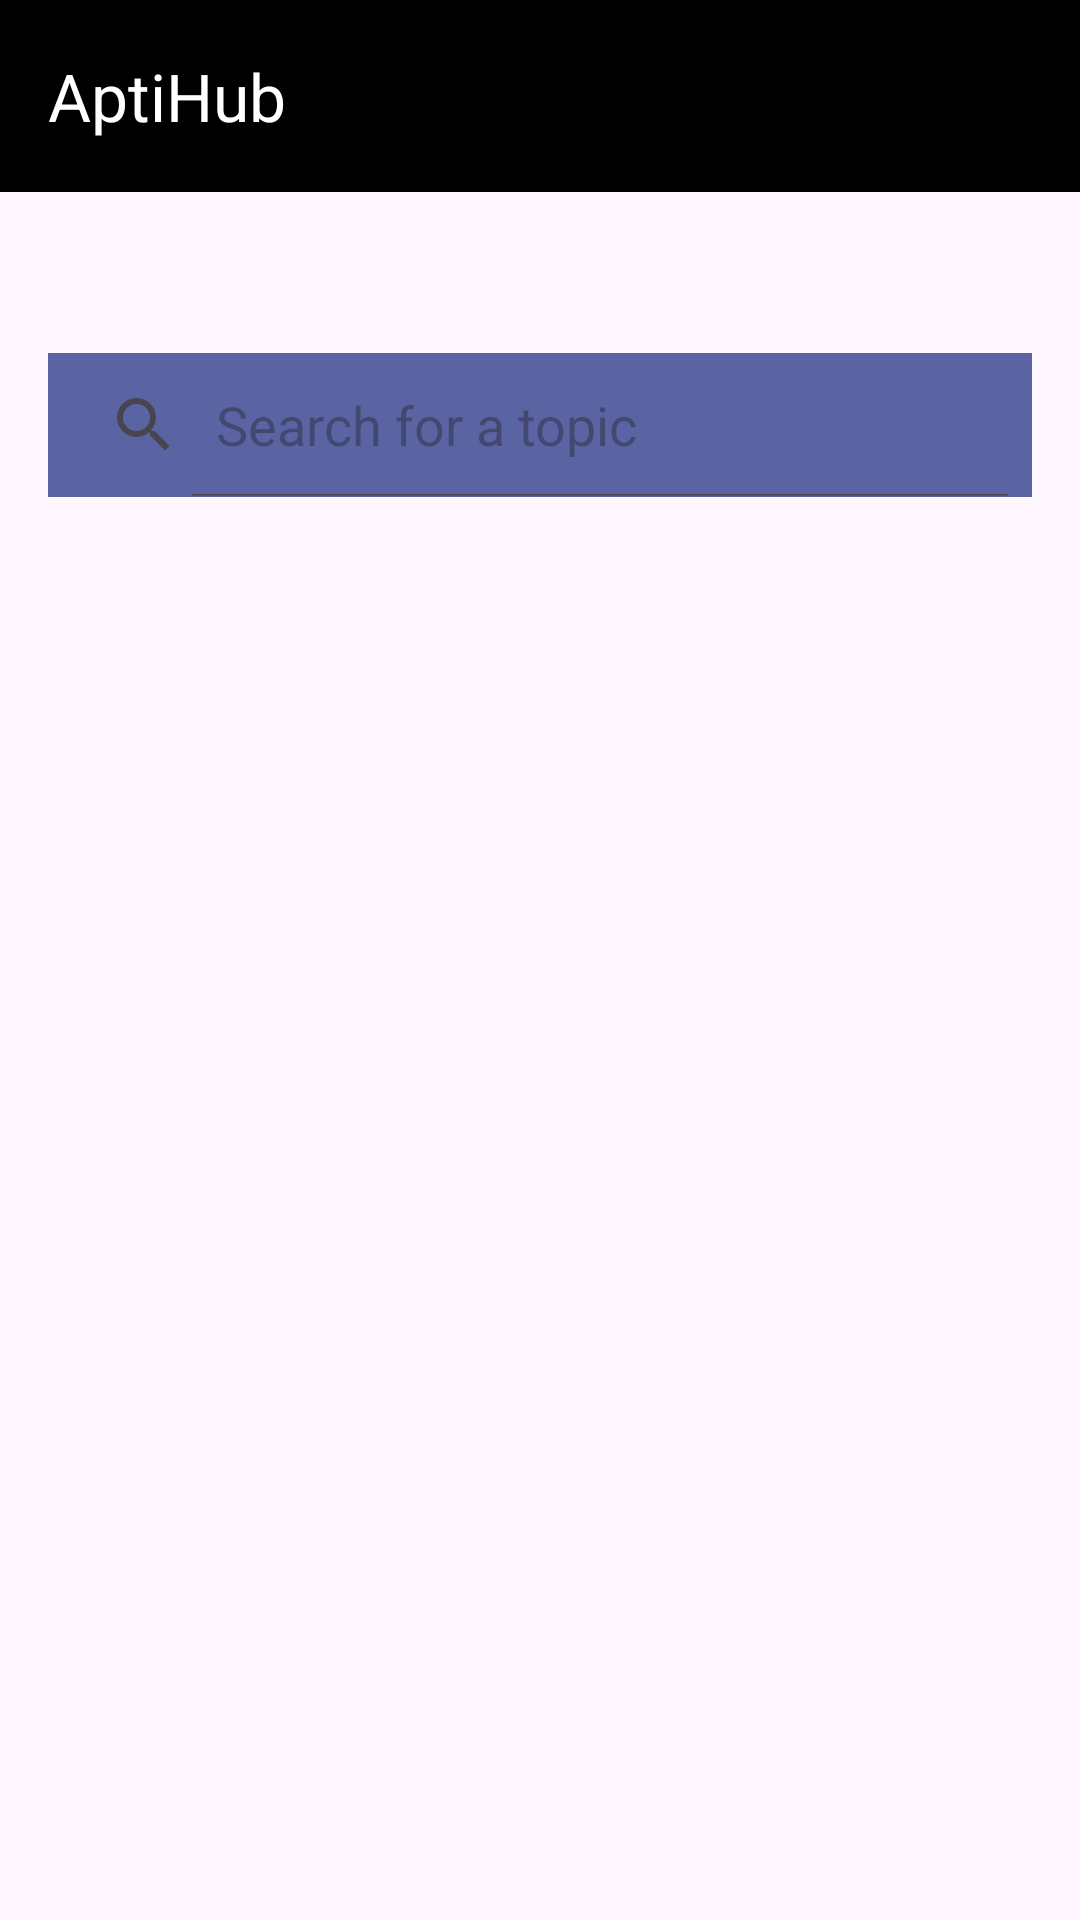

This screen was rendered from an Android layout file. Write that file and the resources it references.
<!-- AndroidManifest.xml: application theme Theme.AptiHub -->
<!-- res/layout/activity_topic_selection.xml -->
<?xml version="1.0" encoding="utf-8"?>
<androidx.constraintlayout.widget.ConstraintLayout xmlns:android="http://schemas.android.com/apk/res/android"
    xmlns:app="http://schemas.android.com/apk/res-auto"
    xmlns:tools="http://schemas.android.com/tools"
    android:layout_width="match_parent"
    android:layout_height="match_parent"
    android:background="@drawable/aptihub_level"
    android:fitsSystemWindows="true"
    tools:context=".TopicSelectionActivity"
    tools:ignore="VisualLintTextFieldSize">

    <com.google.android.material.appbar.AppBarLayout
        android:id="@+id/app_bar_layout"
        android:layout_width="match_parent"
        android:layout_height="wrap_content"
        app:layout_constraintEnd_toEndOf="parent"
        app:layout_constraintStart_toStartOf="parent"
        app:layout_constraintTop_toTopOf="parent">

        <com.google.android.material.appbar.MaterialToolbar
            android:id="@+id/toolbar"
            android:layout_width="match_parent"
            android:layout_height="?attr/actionBarSize"
            android:background="#000000"
            android:theme="@style/Toolbar.White"
            app:title="AptiHub" />

    </com.google.android.material.appbar.AppBarLayout>

    <TextView
        android:id="@+id/welcome_text"
        android:layout_width="wrap_content"
        android:layout_height="wrap_content"
        android:layout_marginStart="16dp"
        android:layout_marginTop="16dp"
        android:textAppearance="@style/TextAppearance.Material3.TitleMedium"
        android:textColor="#FFFFFF"
        app:layout_constraintStart_toStartOf="parent"
        app:layout_constraintTop_toBottomOf="@id/app_bar_layout"
        tools:text="Welcome, User!" />

    <SearchView
        android:id="@+id/search_view"
        android:layout_width="0dp"
        android:layout_height="wrap_content"
        android:layout_margin="16dp"
        android:background="#5A64A2"
        android:iconifiedByDefault="false"
        android:queryHint="Search for a topic"
        app:layout_constraintEnd_toEndOf="parent"
        app:layout_constraintStart_toStartOf="parent"
        app:layout_constraintTop_toBottomOf="@id/welcome_text" />

    <androidx.recyclerview.widget.RecyclerView
        android:id="@+id/topics_recycler_view"
        android:layout_width="0dp"
        android:layout_height="0dp"
        android:layout_marginLeft="16dp"
        android:layout_marginTop="16dp"
        android:layout_marginRight="16dp"
        android:layout_marginBottom="16dp"
        app:layout_constraintBottom_toBottomOf="parent"
        app:layout_constraintEnd_toEndOf="parent"
        app:layout_constraintStart_toStartOf="parent"
        app:layout_constraintTop_toBottomOf="@id/search_view" />

    <ProgressBar
        android:id="@+id/progress_bar"
        android:layout_width="wrap_content"
        android:layout_height="wrap_content"
        android:visibility="gone"
        app:layout_constraintBottom_toBottomOf="parent"
        app:layout_constraintEnd_toEndOf="parent"
        app:layout_constraintStart_toStartOf="parent"
        app:layout_constraintTop_toTopOf="parent" />

</androidx.constraintlayout.widget.ConstraintLayout>
<!-- resources referenced by this layout -->
<resources>
  <style name="Toolbar.White" parent="ThemeOverlay.MaterialComponents.Toolbar.Primary">
          <item name="titleTextColor">@android:color/white</item>
          <item name="android:textColorSecondary">@android:color/white</item>
      </style>
  <style name="Theme.AptiHub" parent="Base.Theme.AptiHub" />
  <style name="Base.Theme.AptiHub" parent="Theme.Material3.DayNight.NoActionBar">
          
          
          <item name="brandLogo">@drawable/brand_logo</item>
      </style>
  <!-- drawable brand_logo: jpg bitmap (drawable, 28849 bytes) -->
</resources>
